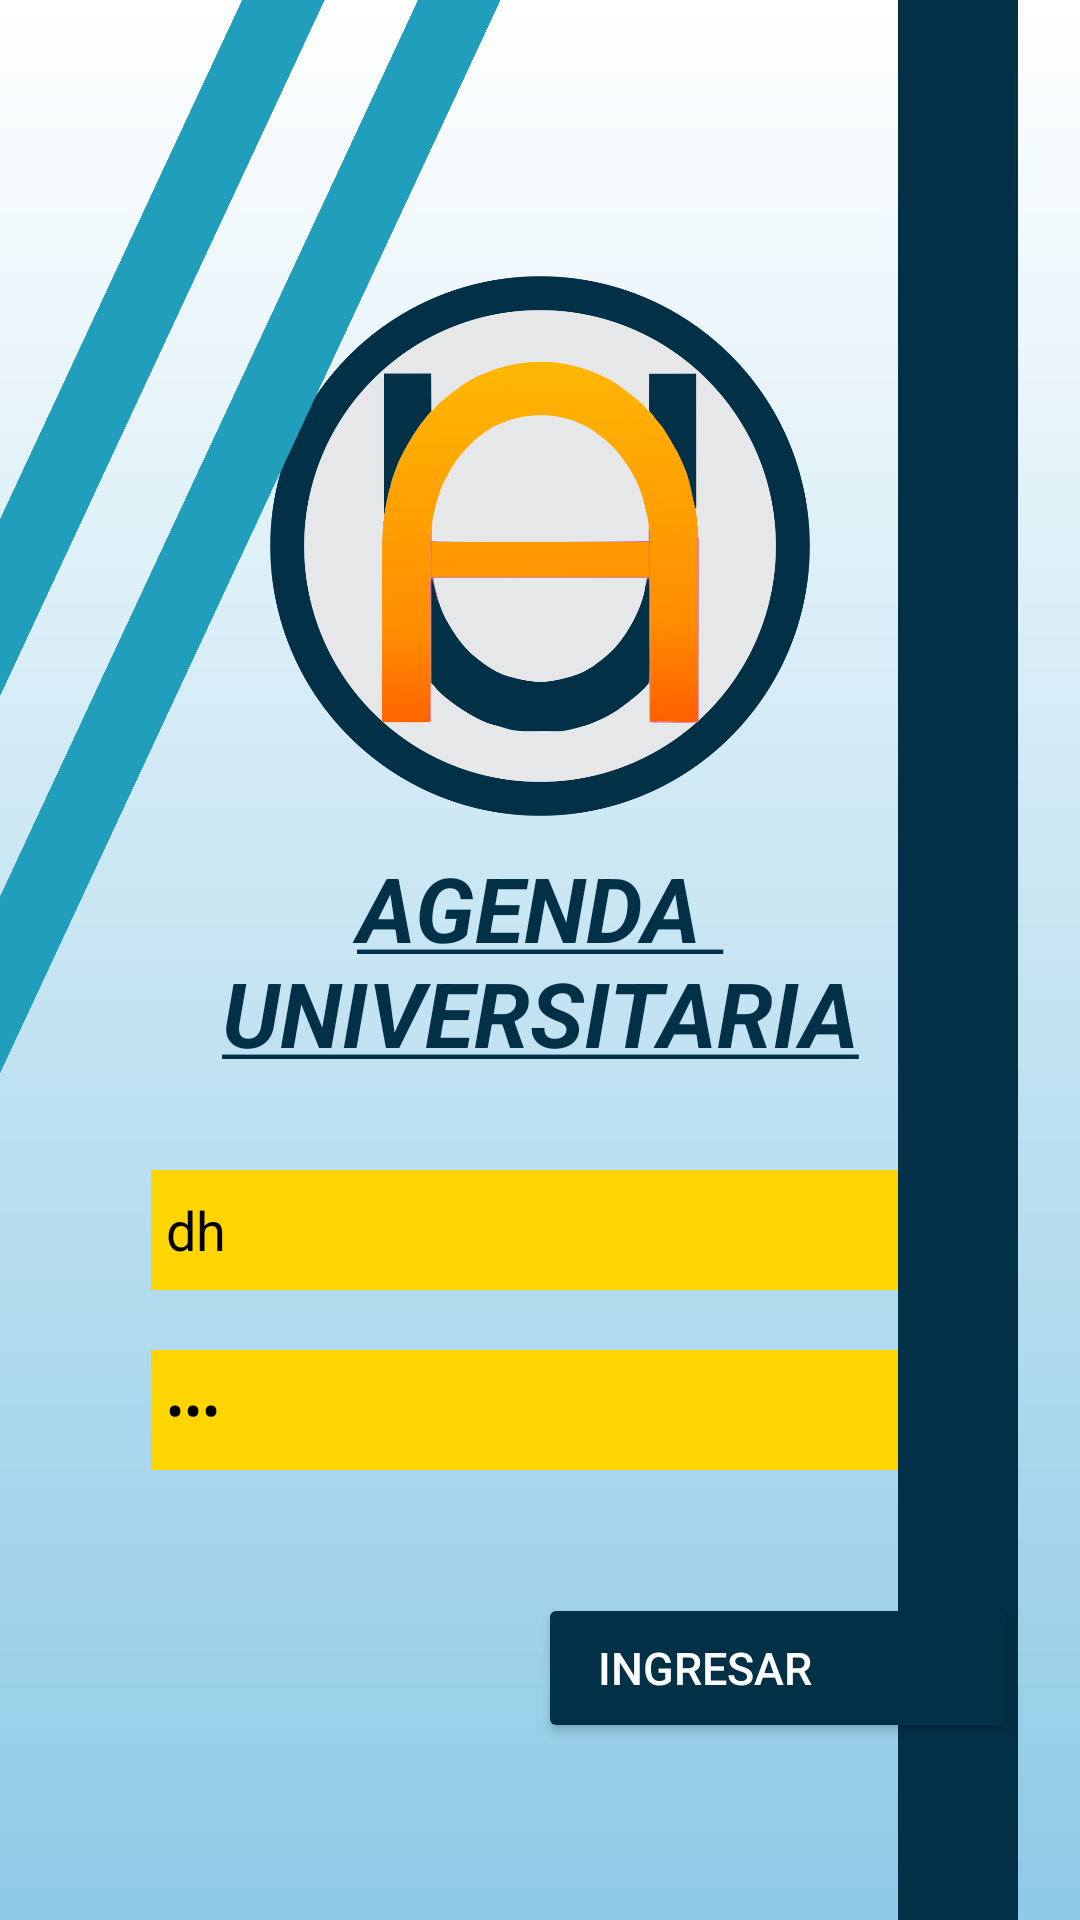

Layout XML and referenced resources for this Android screen:
<!-- AndroidManifest.xml: application theme AppTheme -->
<!-- res/layout/activity_main.xml -->
<?xml version="1.0" encoding="utf-8"?>
<androidx.constraintlayout.widget.ConstraintLayout xmlns:android="http://schemas.android.com/apk/res/android"
    xmlns:app="http://schemas.android.com/apk/res-auto"
    xmlns:tools="http://schemas.android.com/tools"
    android:id="@+id/main"
    android:layout_width="match_parent"
    android:layout_height="match_parent"
    android:background="@drawable/degradado"
    tools:context=".MainActivity">
    <TextView
        android:id="@+id/textView"
        android:layout_width="wrap_content"
        android:layout_height="wrap_content"
        android:text="@string/title"
        android:textSize="30sp"
        android:gravity="center"
        android:textColor="@color/Azul"
        android:textStyle="italic|bold"
        android:textAllCaps="true"
        app:layout_constraintBottom_toBottomOf="parent"
        app:layout_constraintEnd_toEndOf="parent"
        app:layout_constraintStart_toStartOf="parent"
        app:layout_constraintTop_toTopOf="parent"
        tools:ignore="SmallSp" />

    <ImageView
        android:id="@+id/imageView"
        android:layout_width="180dp"
        android:layout_height="180dp"
        android:src="@drawable/loguito"
        app:layout_constraintBottom_toBottomOf="parent"
        app:layout_constraintEnd_toEndOf="parent"
        app:layout_constraintHorizontal_bias="0.5"
        app:layout_constraintStart_toStartOf="parent"
        app:layout_constraintTop_toTopOf="parent"
        app:layout_constraintVertical_bias="0.2" />

    <View
        android:id="@+id/view"
        android:layout_width="25dp"
        android:layout_height="300dp"
        android:background="@color/Celeste"
        android:rotation="25"
        app:layout_constraintBottom_toBottomOf="parent"
        app:layout_constraintEnd_toEndOf="parent"
        app:layout_constraintHorizontal_bias="0.1"
        app:layout_constraintStart_toStartOf="parent"
        app:layout_constraintTop_toTopOf="parent"
        app:layout_constraintVertical_bias="0"
        android:translationX="-3dp"
        android:translationY="-40dp"/>

    <View
        android:id="@+id/view2"
        android:layout_width="25dp"
        android:layout_height="550dp"
        android:background="@color/Celeste"
        android:rotation="25"
        app:layout_constraintBottom_toBottomOf="parent"
        app:layout_constraintEnd_toEndOf="parent"
        app:layout_constraintHorizontal_bias="0.12"
        app:layout_constraintStart_toStartOf="parent"
        app:layout_constraintTop_toTopOf="parent"
        app:layout_constraintVertical_bias="0.0"
        android:translationY="-60dp"/>

    <View
        android:id="@+id/view3"
        android:layout_width="40dp"
        android:layout_height="wrap_content"
        android:background="@color/Azul"
        app:layout_constraintBottom_toBottomOf="parent"
        app:layout_constraintEnd_toEndOf="parent"
        app:layout_constraintHorizontal_bias="0.935"
        app:layout_constraintStart_toStartOf="parent"
        app:layout_constraintTop_toTopOf="parent"
        app:layout_constraintVertical_bias="0" />

    <Button
        android:id="@+id/Ingresar"
        android:layout_width="160dp"
        android:layout_height="50dp"
        app:layout_constraintBottom_toBottomOf="parent"
        app:layout_constraintEnd_toEndOf="@id/view3"
        app:layout_constraintTop_toTopOf="parent"
        app:layout_constraintVertical_bias="0.9"
        android:text="INGRESAR"
        android:textSize="15dp"
        android:paddingStart="20dp"
        android:gravity="fill"
        android:backgroundTint="@color/Azul"
        android:textColor="@color/white"/>

    <EditText
        android:id="@+id/Usuario"
        android:layout_width="249dp"
        android:layout_height="40dp"
        app:layout_constraintBottom_toBottomOf="parent"
        app:layout_constraintEnd_toStartOf="@id/view3"
        app:layout_constraintTop_toTopOf="parent"
        app:layout_constraintVertical_bias="0.65"
        android:ems="12"
        android:background="@color/Manteca"
        android:inputType="text"
        android:hint="Usuario"

        android:text="dh"

        android:textColorHint="@color/Plomo"
        android:paddingStart="5dp"
        android:textColor="@color/black"
        tools:ignore="MissingConstraints,RtlHardcoded,RtlSymmetry" />

    <EditText
        android:id="@+id/Password"
        android:layout_width="249dp"
        android:layout_height="40dp"
        app:layout_constraintBottom_toBottomOf="parent"
        app:layout_constraintEnd_toStartOf="@id/view3"
        app:layout_constraintTop_toTopOf="parent"
        app:layout_constraintVertical_bias="0.75"
        android:ems="12"
        android:background="@color/Manteca"
        android:inputType="textPassword"
        android:hint="Contraseña"

        android:text="123"

        android:textColorHint="@color/Plomo"
        android:paddingStart="5dp"
        android:textColor="@color/black"
        tools:ignore="MissingConstraints,RtlSymmetry" />

</androidx.constraintlayout.widget.ConstraintLayout>
<!-- resources referenced by this layout -->
<resources>
  <color name="Azul">#023047</color>
  <color name="Celeste">#219EBC</color>
  <color name="Manteca">#FFD500</color>
  <color name="Plomo">#434242</color>
  <color name="black">#FF000000</color>
  <color name="white">#FFFFFFFF</color>
  <!-- drawable degradado (drawable) -->
  <?xml version="1.0" encoding="utf-8"?>
  <shape xmlns:android="http://schemas.android.com/apk/res/android"
      android:shape="rectangle">
      <gradient
          android:startColor="#8ECAE6"
          android:endColor="@color/white"
          android:angle="90"/>
  </shape>
  <!-- drawable loguito: png bitmap (drawable, 101620 bytes) -->
  <string name="title" style="text-decoration=underline"><u>Agenda \nUniversitaria</u></string>
  <style name="AppTheme" parent="Theme.AppCompat.Light.NoActionBar">
          
          <item name="android:windowFullscreen">true</item>
          <item name="windowActionBar">false</item>
          <item name="android:windowNoTitle">true</item>
      </style>
</resources>
